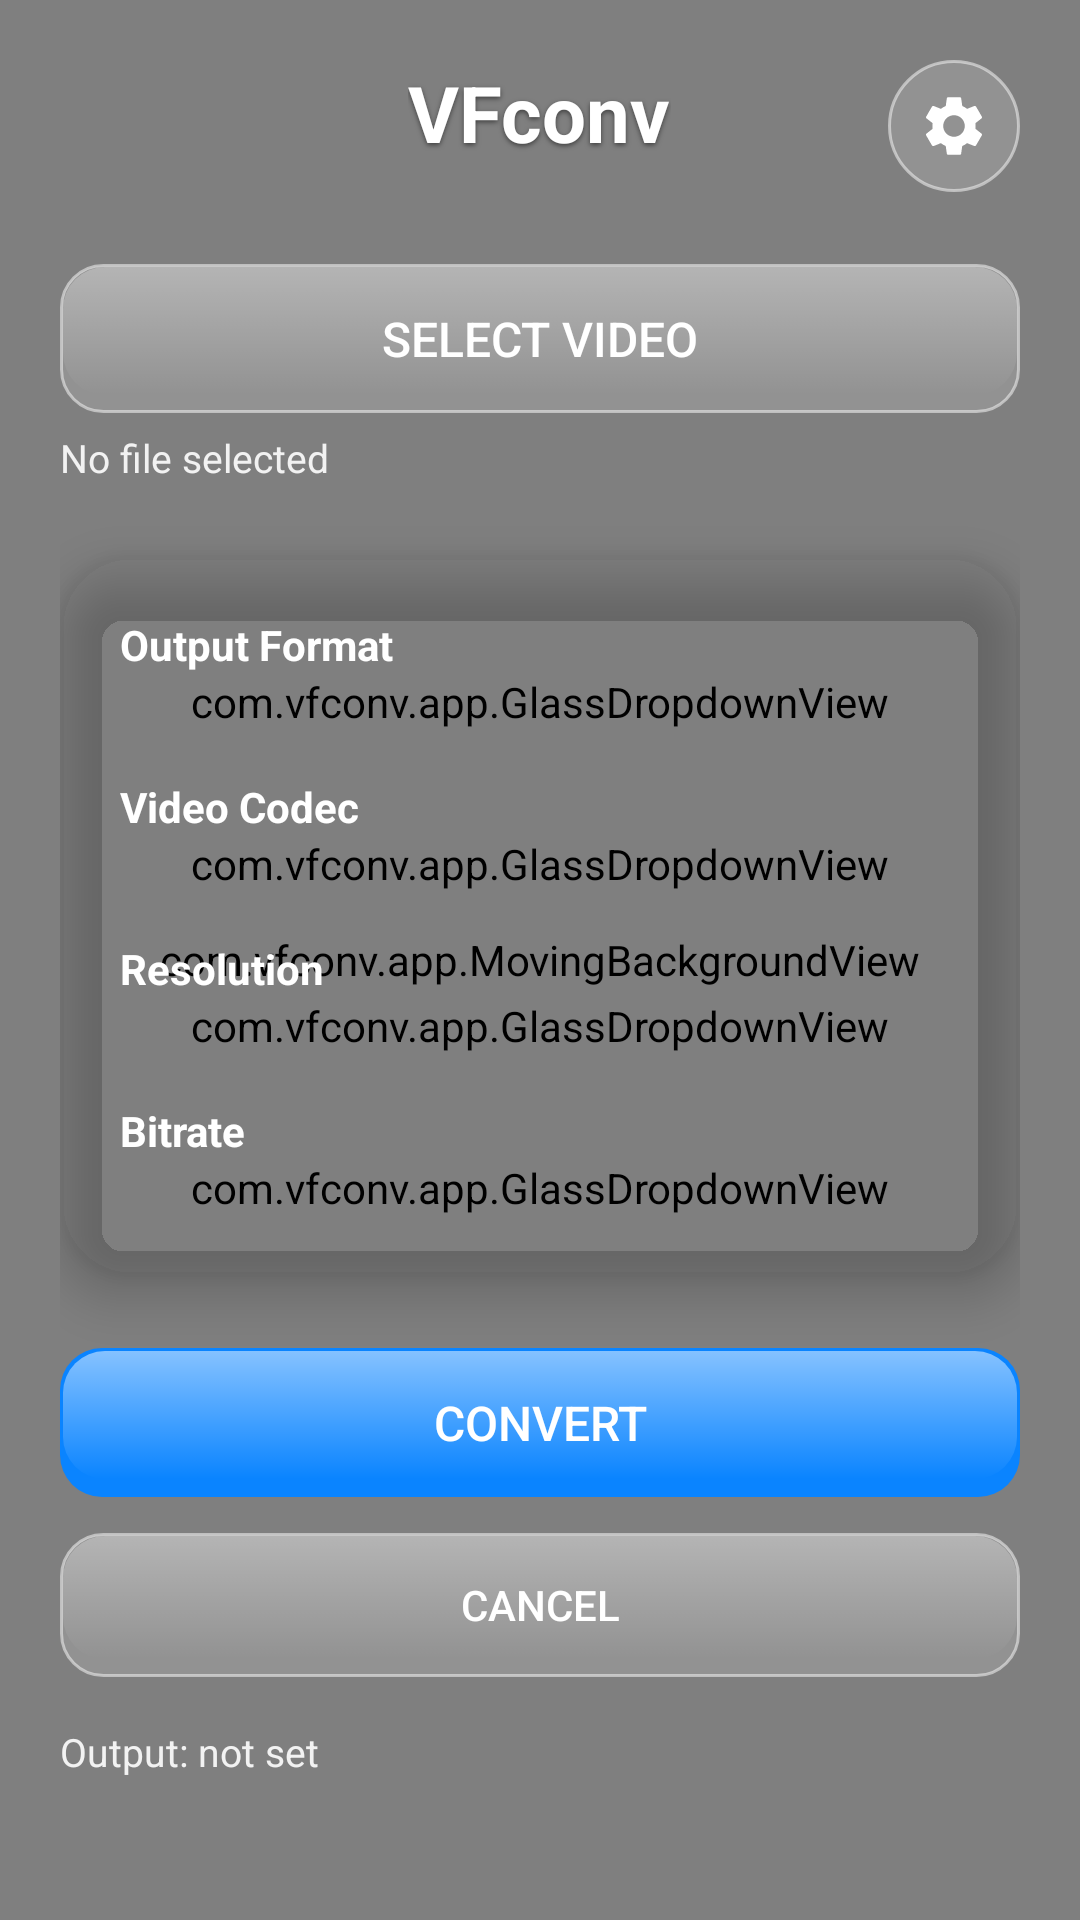

Here is an Android app screen rendered from its layout file. Give the layout XML and the strings, colors and styles it references.
<!-- AndroidManifest.xml: application theme Theme.VFconv -->
<!-- res/layout/activity_main.xml -->
<FrameLayout xmlns:android="http://schemas.android.com/apk/res/android"
    xmlns:app="http://schemas.android.com/apk/res-auto"
    android:layout_width="match_parent"
    android:layout_height="match_parent">

    <com.vfconv.app.MovingBackgroundView
        android:layout_width="match_parent"
        android:layout_height="match_parent" />

    <LinearLayout
        android:layout_width="match_parent"
        android:layout_height="match_parent"
        android:orientation="vertical"
        android:padding="20dp">

        
        <FrameLayout
            android:layout_width="match_parent"
            android:layout_height="wrap_content">

            <TextView
                android:layout_width="wrap_content"
                android:layout_height="wrap_content"
                android:layout_gravity="center_horizontal"
                android:text="@string/app_name"
                android:textColor="#FFFFFF"
                android:textSize="26sp"
                android:textStyle="bold"
                android:shadowColor="#80000000"
                android:shadowDx="0"
                android:shadowDy="2"
                android:shadowRadius="4" />

            <ImageButton
                android:id="@+id/btnSettings"
                android:layout_width="44dp"
                android:layout_height="44dp"
                android:layout_gravity="end|center_vertical"
                android:background="@drawable/glass_circle"
                android:src="@drawable/ic_settings"
                android:contentDescription="Settings"
                android:padding="10dp" />
        </FrameLayout>

        <Button
            android:id="@+id/btnPickVideo"
            android:layout_width="match_parent"
            android:layout_height="wrap_content"
            android:layout_marginTop="24dp"
            android:text="Select Video"
            android:background="@drawable/glass_button"
            android:textColor="#FFFFFF"
            android:textSize="16sp"
            android:paddingVertical="14dp" />

        <TextView
            android:id="@+id/tvSelectedFile"
            android:layout_width="wrap_content"
            android:layout_height="wrap_content"
            android:layout_marginTop="6dp"
            android:text="No file selected"
            android:textColor="#E6FFFFFF"
            android:textSize="13sp" />

        
        <androidx.cardview.widget.CardView
            android:id="@+id/settingsCard"
            android:layout_width="match_parent"
            android:layout_height="wrap_content"
            android:layout_marginTop="24dp"
            app:cardCornerRadius="24dp"
            app:cardElevation="10dp"
            app:cardBackgroundColor="@android:color/transparent">

            <LinearLayout
                android:layout_width="match_parent"
                android:layout_height="wrap_content"
                android:orientation="vertical"
                android:padding="20dp">

                <TextView
                    android:layout_width="wrap_content"
                    android:layout_height="wrap_content"
                    android:text="Output Format"
                    android:textColor="#FFFFFF"
                    android:textSize="14sp"
                    android:textStyle="bold" />

                <com.vfconv.app.GlassDropdownView
                    android:id="@+id/dropdownFormat"
                    android:layout_width="match_parent"
                    android:layout_height="wrap_content"
                    android:layout_marginBottom="16dp" />

                <TextView
                    android:layout_width="wrap_content"
                    android:layout_height="wrap_content"
                    android:text="Video Codec"
                    android:textColor="#FFFFFF"
                    android:textSize="14sp"
                    android:textStyle="bold" />

                <com.vfconv.app.GlassDropdownView
                    android:id="@+id/dropdownCodec"
                    android:layout_width="match_parent"
                    android:layout_height="wrap_content"
                    android:layout_marginBottom="16dp" />

                <TextView
                    android:layout_width="wrap_content"
                    android:layout_height="wrap_content"
                    android:text="Resolution"
                    android:textColor="#FFFFFF"
                    android:textSize="14sp"
                    android:textStyle="bold" />

                <com.vfconv.app.GlassDropdownView
                    android:id="@+id/dropdownResolution"
                    android:layout_width="match_parent"
                    android:layout_height="wrap_content"
                    android:layout_marginBottom="16dp" />

                <TextView
                    android:layout_width="wrap_content"
                    android:layout_height="wrap_content"
                    android:text="Bitrate"
                    android:textColor="#FFFFFF"
                    android:textSize="14sp"
                    android:textStyle="bold" />

                <com.vfconv.app.GlassDropdownView
                    android:id="@+id/dropdownBitrate"
                    android:layout_width="match_parent"
                    android:layout_height="wrap_content" />
            </LinearLayout>
        </androidx.cardview.widget.CardView>

        <Button
            android:id="@+id/btnConvert"
            android:layout_width="match_parent"
            android:layout_height="wrap_content"
            android:layout_marginTop="24dp"
            android:text="Convert"
            android:background="@drawable/glass_button_primary"
            android:textColor="#FFFFFF"
            android:textSize="16sp"
            android:paddingVertical="14dp"
            android:enabled="false" />

        <LinearLayout
            android:id="@+id/progressCard"
            android:layout_width="match_parent"
            android:layout_height="wrap_content"
            android:orientation="vertical"
            android:visibility="gone"
            android:layout_marginTop="16dp">

            <ProgressBar
                android:id="@+id/progressBar"
                style="?android:attr/progressBarStyleHorizontal"
                android:layout_width="match_parent"
                android:layout_height="10dp"
                android:max="100"
                android:progress="0"
                android:progressTint="#FFFFFF"
                android:progressBackgroundTint="#33FFFFFF"
                android:background="@drawable/progress_bg" />

            <TextView
                android:id="@+id/tvProgress"
                android:layout_width="wrap_content"
                android:layout_height="wrap_content"
                android:layout_gravity="center_horizontal"
                android:text="0%"
                android:textColor="#FFFFFF"
                android:layout_marginTop="4dp" />
        </LinearLayout>

        <Button
            android:id="@+id/btnCancel"
            android:layout_width="match_parent"
            android:layout_height="wrap_content"
            android:layout_marginTop="12dp"
            android:text="Cancel"
            android:background="@drawable/glass_button"
            android:textColor="#FFFFFF"
            android:enabled="false" />

        <TextView
            android:id="@+id/tvOutput"
            android:layout_width="wrap_content"
            android:layout_height="wrap_content"
            android:layout_marginTop="16dp"
            android:text="Output: not set"
            android:textColor="#E6FFFFFF"
            android:textSize="13sp" />
    </LinearLayout>
</FrameLayout>
<!-- resources referenced by this layout -->
<resources>
  <!-- drawable glass_button (drawable) -->
  <selector xmlns:android="http://schemas.android.com/apk/res/android">
      <item android:state_pressed="true">
          <shape android:shape="rectangle">
              <solid android:color="#60FFFFFF" />
              <corners android:radius="14dp" />
              <stroke android:width="1dp" android:color="#80FFFFFF" />
          </shape>
      </item>
      <item>
          <layer-list>
              <item>
                  <shape android:shape="rectangle">
                      <solid android:color="#26FFFFFF" />
                      <corners android:radius="14dp" />
                      <stroke android:width="1dp" android:color="#80FFFFFF" />
                  </shape>
              </item>
              <item android:top="1dp" android:bottom="6dp" android:left="1dp" android:right="1dp">
                  <shape android:shape="rectangle">
                      <gradient
                          android:angle="270"
                          android:startColor="#50FFFFFF"
                          android:endColor="#00FFFFFF" />
                      <corners android:radius="14dp" />
                  </shape>
              </item>
          </layer-list>
      </item>
  </selector>
  <!-- drawable glass_button_primary (drawable) -->
  <selector xmlns:android="http://schemas.android.com/apk/res/android">
      <item android:state_pressed="true">
          <shape android:shape="rectangle">
              <solid android:color="#0060DF" />
              <corners android:radius="14dp" />
          </shape>
      </item>
      <item>
          <layer-list>
              <item>
                  <shape android:shape="rectangle">
                      <solid android:color="#0A84FF" />
                      <corners android:radius="14dp" />
                  </shape>
              </item>
              <item android:top="1dp" android:bottom="6dp" android:left="1dp" android:right="1dp">
                  <shape android:shape="rectangle">
                      <gradient
                          android:angle="270"
                          android:startColor="#80FFFFFF"
                          android:endColor="#00FFFFFF" />
                      <corners android:radius="14dp" />
                  </shape>
              </item>
          </layer-list>
      </item>
  </selector>
  <!-- drawable glass_circle (drawable) -->
  <selector xmlns:android="http://schemas.android.com/apk/res/android">
      <item android:state_pressed="true">
          <shape android:shape="oval">
              <solid android:color="#60FFFFFF" />
              <stroke android:width="1dp" android:color="#80FFFFFF" />
          </shape>
      </item>
      <item>
          <shape android:shape="oval">
              <solid android:color="#26FFFFFF" />
              <stroke android:width="1dp" android:color="#80FFFFFF" />
          </shape>
      </item>
  </selector>
  <!-- drawable progress_bg (drawable) -->
  <shape xmlns:android="http://schemas.android.com/apk/res/android">
      <solid android:color="#33FFFFFF" />
      <corners android:radius="5dp" />
  </shape>
  <string name="app_name">VFconv</string>
  <style name="Theme.VFconv" parent="Theme.Material3.DayNight.NoActionBar">
          <item name="android:windowBackground">@android:color/transparent</item>
          <item name="android:statusBarColor">@android:color/transparent</item>
      </style>
</resources>
